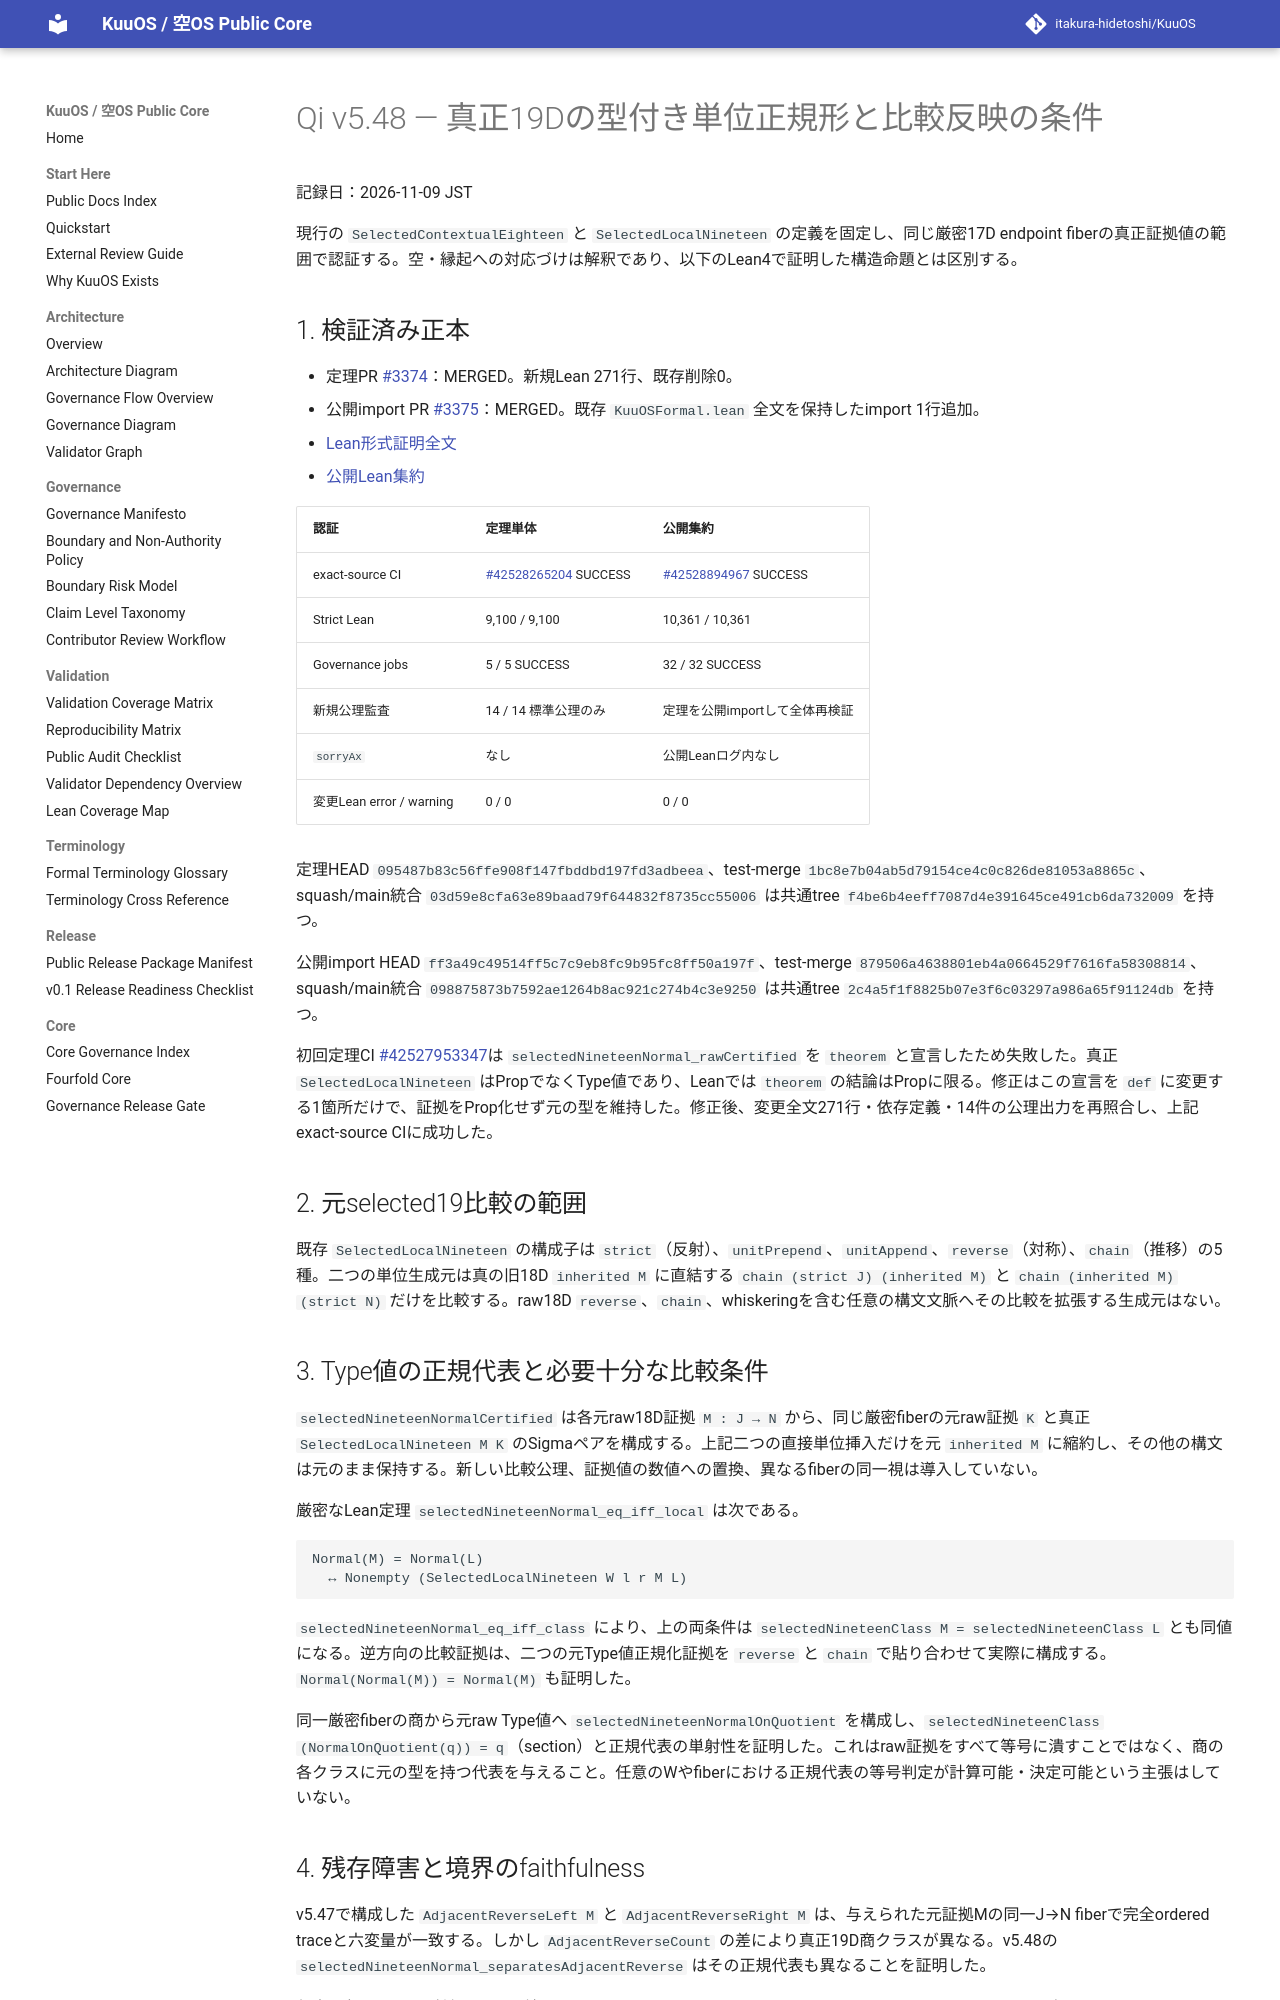

repository: itakura-hidetoshi/KuuOS · page: formal/Qi-v5_48-exact-nineteen-normal-form-verified-20261109/index.html · generator: mkdocs

# Qi v5.48 — 真正19Dの型付き単位正規形と比較反映の条件

記録日：2026-11-09 JST

現行の `SelectedContextualEighteen` と `SelectedLocalNineteen` の定義を固定し、同じ厳密17D endpoint fiberの真正証拠値の範囲で認証する。空・縁起への対応づけは解釈であり、以下のLean4で証明した構造命題とは区別する。

## 1. 検証済み正本

- 定理PR [#3374](https://github.com/itakura-hidetoshi/KuuOS/pull/3374)：MERGED。新規Lean 271行、既存削除0。
- 公開import PR [#3375](https://github.com/itakura-hidetoshi/KuuOS/pull/3375)：MERGED。既存 `KuuOSFormal.lean` 全文を保持したimport 1行追加。
- [Lean形式証明全文](https://github.com/itakura-hidetoshi/KuuOS/blob/03d59e8cfa63e89baad79f644832f8735cc55006/formal/KUOS/Architecture/QiWuxingGK5CHP77ExactNineteenUnitNormalFormV5_48.lean)
- [公開Lean集約](https://github.com/itakura-hidetoshi/KuuOS/blob/098875873b7592ae1264b8ac921c274b4c3e9250/formal/KuuOSFormal.lean)

| 認証 | 定理単体 | 公開集約 |
| --- | --- | --- |
| exact-source CI | [#42528265204](https://github.com/itakura-hidetoshi/KuuOS/actions/runs/42528265204) SUCCESS | [#42528894967](https://github.com/itakura-hidetoshi/KuuOS/actions/runs/42528894967) SUCCESS |
| Strict Lean | 9,100 / 9,100 | 10,361 / 10,361 |
| Governance jobs | 5 / 5 SUCCESS | 32 / 32 SUCCESS |
| 新規公理監査 | 14 / 14 標準公理のみ | 定理を公開importして全体再検証 |
| `sorryAx` | なし | 公開Leanログ内なし |
| 変更Lean error / warning | 0 / 0 | 0 / 0 |

定理HEAD `095487b83c56ffe908f147fbddbd197fd3adbeea`、test-merge `1bc8e7b04ab5d79154ce4c0c826de81053a8865c`、squash/main統合 `03d59e8cfa63e89baad79f644832f8735cc55006` は共通tree `f4be6b4eeff7087d4e391645ce491cb6da732009` を持つ。

公開import HEAD `ff3a49c49514ff5c7c9eb8fc9b95fc8ff50a197f`、test-merge `879506a4638801eb4a0664529f7616fa58308814`、squash/main統合 `098875873b7592ae1264b8ac921c274b4c3e9250` は共通tree `2c4a5f1f8825b07e3f6c03297a986a65f91124db` を持つ。

初回定理CI [#42527953347](https://github.com/itakura-hidetoshi/KuuOS/actions/runs/42527953347)は `selectedNineteenNormal_rawCertified` を `theorem` と宣言したため失敗した。真正 `SelectedLocalNineteen` はPropでなくType値であり、Leanでは `theorem` の結論はPropに限る。修正はこの宣言を `def` に変更する1箇所だけで、証拠をProp化せず元の型を維持した。修正後、変更全文271行・依存定義・14件の公理出力を再照合し、上記exact-source CIに成功した。

## 2. 元selected19比較の範囲

既存 `SelectedLocalNineteen` の構成子は `strict`（反射）、`unitPrepend`、`unitAppend`、`reverse`（対称）、`chain`（推移）の5種。二つの単位生成元は真の旧18D `inherited M` に直結する `chain (strict J) (inherited M)` と `chain (inherited M) (strict N)` だけを比較する。raw18D `reverse`、`chain`、whiskeringを含む任意の構文文脈へその比較を拡張する生成元はない。
